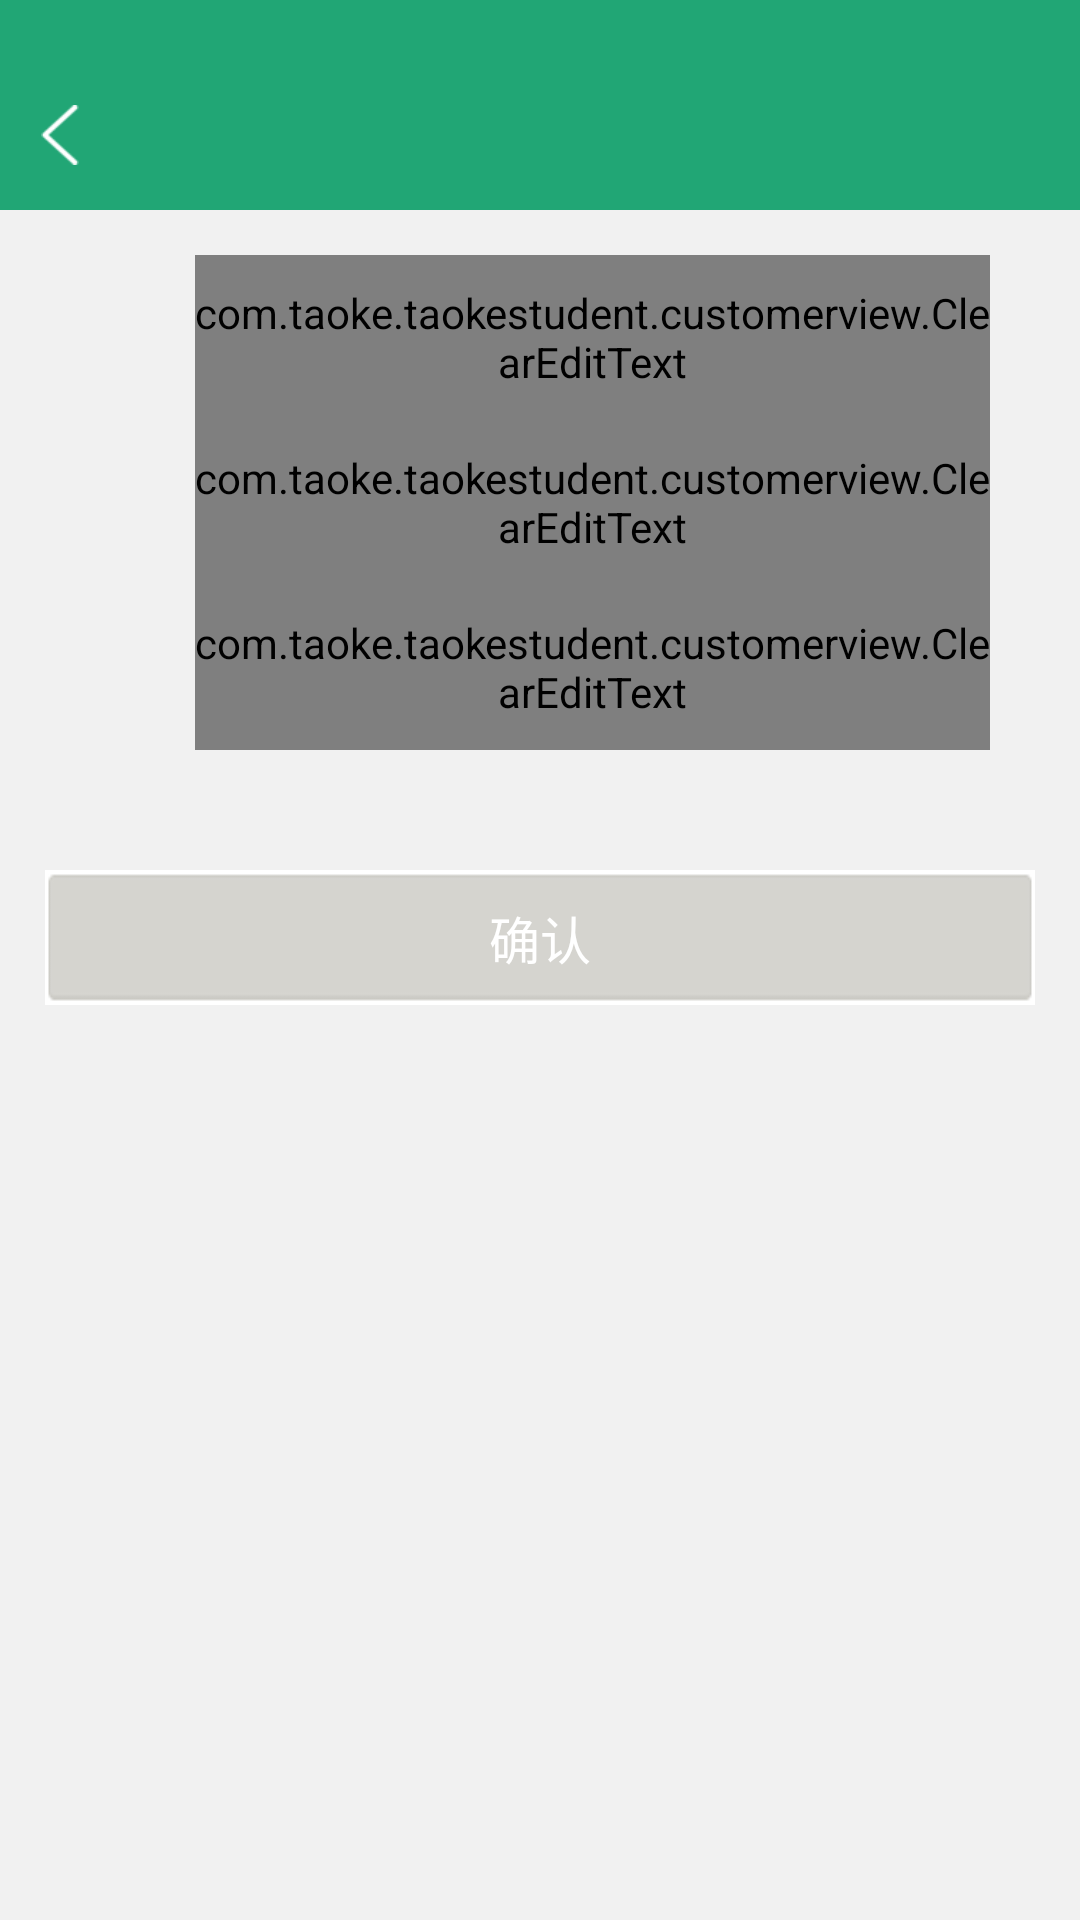

The Android layout XML behind this screen, and the referenced resources:
<!-- AndroidManifest.xml: application theme Theme.AppCompat.Light.NoActionBar -->
<!-- res/layout/activity_update_password.xml -->
<?xml version="1.0" encoding="utf-8"?>
<LinearLayout xmlns:android="http://schemas.android.com/apk/res/android"
    xmlns:tools="http://schemas.android.com/tools"
    android:id="@+id/activity_update_password"
    android:layout_width="match_parent"
    android:layout_height="match_parent"
    android:orientation="vertical"
    android:background="@color/theme_bg_color"
    tools:context="com.taoke.taokestudent.activity.personalcenter.UpdatePasswordActivity">

    
    <include layout="@layout/title_activity"/>

    <LinearLayout
        android:layout_width="match_parent"
        android:layout_height="wrap_content"
        android:layout_margin="@dimen/account_info_interval"
        android:focusable="true"
        android:focusableInTouchMode="true"
        android:orientation="vertical">

        
        <LinearLayout
            android:layout_width="match_parent"
            android:layout_height="@dimen/update_password_info_height"
            android:background="@drawable/bg_registe_bottom_part"
            android:orientation="vertical"
            android:paddingEnd="@dimen/account_info_interval"
            android:paddingStart="@dimen/account_info_interval">

            
            <LinearLayout
                android:layout_width="match_parent"
                android:layout_height="0dp"
                android:layout_weight="1"
                android:gravity="center_vertical"
                android:orientation="horizontal">

                <ImageView
                    android:layout_width="@dimen/account_icon_size"
                    android:layout_height="@dimen/account_icon_size"
                    android:scaleType="centerInside"
                    android:src="@drawable/ic_registe_password" />

                <LinearLayout
                    android:layout_width="match_parent"
                    android:layout_height="match_parent"
                    android:layout_marginStart="@dimen/account_info_interval"
                    android:orientation="vertical">

                    <com.taoke.taokestudent.customerview.ClearEditText
                        android:id="@+id/cet_old_password"
                        android:layout_width="match_parent"
                        android:layout_height="0dp"
                        android:layout_weight="1"
                        android:background="@null"
                        android:hint="@string/old_password"
                        android:inputType="textPassword" />

                    <ImageView
                        android:layout_width="wrap_content"
                        android:layout_height="wrap_content"
                        android:src="@drawable/line_seperate" />
                </LinearLayout>
            </LinearLayout>

            
            <LinearLayout
                android:layout_width="match_parent"
                android:layout_height="0dp"
                android:layout_weight="1"
                android:gravity="center_vertical"
                android:orientation="horizontal">

                <ImageView
                    android:layout_width="@dimen/account_icon_size"
                    android:layout_height="@dimen/account_icon_size"
                    android:scaleType="centerInside"
                    android:src="@drawable/ic_registe_password" />

                <LinearLayout
                    android:layout_width="match_parent"
                    android:layout_height="match_parent"
                    android:layout_marginStart="@dimen/account_info_interval"
                    android:orientation="vertical">

                    <com.taoke.taokestudent.customerview.ClearEditText
                        android:id="@+id/cet_new_password"
                        android:layout_width="match_parent"
                        android:layout_height="0dp"
                        android:layout_weight="1"
                        android:background="@null"
                        android:hint="@string/new_password"
                        android:inputType="textPassword" />

                    <ImageView
                        android:layout_width="wrap_content"
                        android:layout_height="wrap_content"
                        android:src="@drawable/line_seperate" />
                </LinearLayout>
            </LinearLayout>

            
            <LinearLayout
                android:layout_width="match_parent"
                android:layout_height="0dp"
                android:layout_weight="1"
                android:gravity="center_vertical"
                android:orientation="horizontal">

                <ImageView
                    android:layout_width="@dimen/account_icon_size"
                    android:layout_height="@dimen/account_icon_size"
                    android:scaleType="centerInside"
                    android:src="@drawable/ic_registe_password_confirm" />

                <LinearLayout
                    android:layout_width="match_parent"
                    android:layout_height="match_parent"
                    android:layout_marginStart="@dimen/account_info_interval"
                    android:orientation="vertical">

                    <com.taoke.taokestudent.customerview.ClearEditText
                        android:id="@+id/cet_confirm_password"
                        android:layout_width="match_parent"
                        android:layout_height="0dp"
                        android:layout_weight="1"
                        android:background="@null"
                        android:hint="@string/input_confirm_password"
                        android:inputType="textPassword" />
                </LinearLayout>
            </LinearLayout>

        </LinearLayout>

        
        <Button
            android:id="@+id/btn_ensure"
            android:layout_width="match_parent"
            android:layout_height="@dimen/button_height"
            android:layout_marginTop="@dimen/button_margin_top"
            android:background="@drawable/bg_btn_unable"
            android:enabled="false"
            android:text="@string/ensure"
            android:textColor="@color/title_text_color"
            android:textSize="@dimen/button_text_size" />
    </LinearLayout>


</LinearLayout>
<!-- res/layout/title_activity.xml (included above) -->
<?xml version="1.0" encoding="utf-8"?>
<RelativeLayout xmlns:android="http://schemas.android.com/apk/res/android"
    android:layout_width="match_parent"
    android:layout_height="@dimen/title_bar_activity_height"
    android:background="@color/theme_color"
    android:gravity="center_vertical"
    android:paddingTop="@dimen/title_bar_activity_padding_top">

    
    <ImageView
        android:id="@+id/iv_back"
        android:layout_width="@dimen/back_icon_width"
        android:layout_height="@dimen/back_icon_height"
        android:layout_centerVertical="true"
        android:paddingEnd="@dimen/title_edge_interval"
        android:paddingStart="@dimen/title_edge_interval"
        android:src="@drawable/arrow_left_white" />

    
    <TextView
        android:id="@+id/tv_title_text"
        android:layout_width="wrap_content"
        android:layout_height="wrap_content"
        android:layout_centerInParent="true"
        android:textColor="@color/title_text_color"
        android:textSize="@dimen/title_text_size" />

    
    <TextView
        android:id="@+id/tv_title_right"
        android:layout_width="wrap_content"
        android:layout_height="wrap_content"
        android:layout_alignParentEnd="true"
        android:paddingEnd="@dimen/title_edge_interval"
        android:paddingStart="@dimen/title_edge_interval"
        android:textColor="@color/title_text_color"
        android:textSize="@dimen/title_text_size"
        android:visibility="gone" />
</RelativeLayout>
<!-- resources referenced by this layout -->
<resources>
  <color name="theme_bg_color">#F1F1F1</color>
  <color name="theme_color">#21a675</color>
  <color name="title_text_color">#FFFFFF</color>
  <dimen name="account_icon_size">20dp</dimen>
  <dimen name="account_info_interval">15dp</dimen>
  <dimen name="back_icon_height">20dp</dimen>
  <dimen name="back_icon_width">40dp</dimen>
  <dimen name="button_height">45dp</dimen>
  <dimen name="button_margin_top">40dp</dimen>
  <dimen name="button_text_size">17sp</dimen>
  <dimen name="title_bar_activity_height">70dp</dimen>
  <dimen name="title_bar_activity_padding_top">20dp</dimen>
  <dimen name="title_edge_interval">10dp</dimen>
  <dimen name="title_text_size">18sp</dimen>
  <dimen name="update_password_info_height">165dp</dimen>
  <!-- drawable arrow_left_white: png bitmap (drawable, 3743 bytes) -->
  <!-- drawable bg_btn_unable: png bitmap (drawable, 888 bytes) -->
  <string name="ensure">确认</string>
  <string name="input_confirm_password">确认密码</string>
  <string name="new_password">新密码</string>
  <string name="old_password">原密码</string>
</resources>
